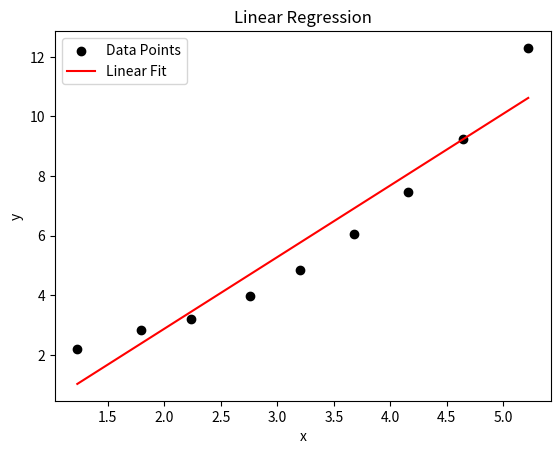

This figure's Python source:
import numpy as np
import matplotlib.pyplot as plt
from scipy.optimize import curve_fit

x = np.array([1.23, 1.79, 2.24, 2.76, 3.20, 3.68, 4.16, 4.64, 5.22])
y = np.array([2.21, 2.84, 3.21, 3.96, 4.86, 6.06, 7.47, 9.25, 12.3])

def linear(x, a, b):
    return a * x + b

popt_linear, _ = curve_fit(linear, x, y)

y_pred = linear(x, *popt_linear)

sse_linear = np.sum((y - y_pred) ** 2)

plt.scatter(x, y, color='black', label="Data Points")
plt.plot(x, y_pred, color='red', label="Linear Fit")
plt.xlabel("x")
plt.ylabel("y")
plt.legend()
plt.title("Linear Regression")
plt.show()

print(f"Linear Regression: y = {popt_linear[0]:.4f}x + {popt_linear[1]:.4f}")
print(f"SSE = {sse_linear:.4f}")
